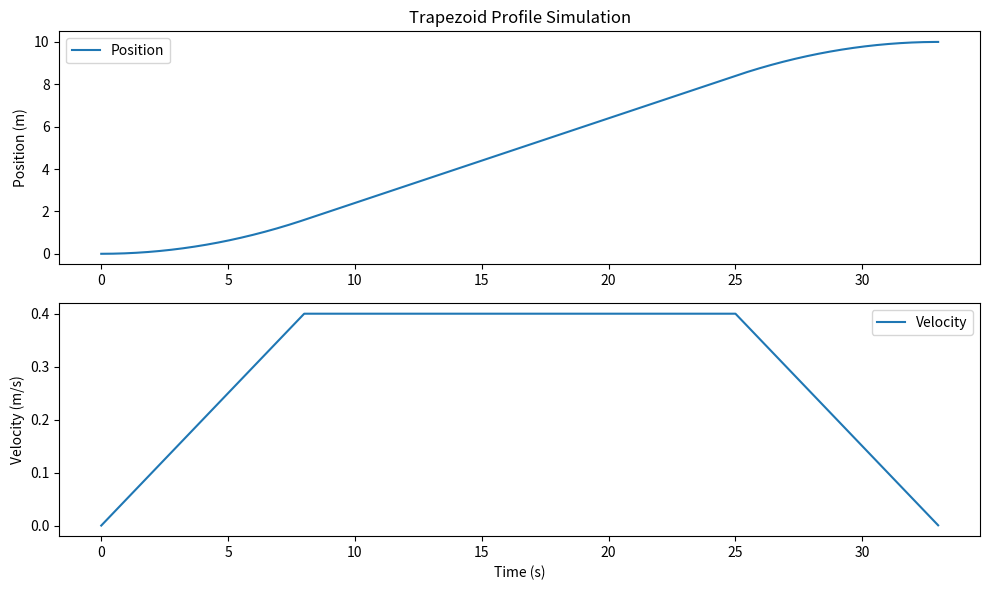

The matplotlib source for this figure:
from math import sqrt


class Constraints:
    max_velocity: float
    max_acceleration: float

    def __init__(self, max_velocity, max_acceleration):
        self.max_velocity = max_velocity
        self.max_acceleration = max_acceleration


class State:
    position: float
    velocity: float

    def __init__(self, position=0.0, velocity=0.0):
        self.position = position
        self.velocity = velocity

    def __repr__(self):
        return "State(position=" + str(self.position) + ", velocity=" + str(self.velocity) + ")"


class TrapezoidProfile:
    def __init__(self, constraints):
        self.constraints = constraints
        self.new_api = True
        self.direction = 1
        self.current = State()
        self.goal = State()
        self.end_acceleration = 0.0
        self.end_full_speed = 0.0
        self.end_deceleration = 0.0

    @staticmethod
    def should_flip_acceleration(initial, goal):
        return initial.position > goal.position

    def _direct(self, inp):
        result = State(inp.position, inp.velocity)
        result.position *= self.direction
        result.velocity *= self.direction
        return result

    def calculate(self, t, initial_state, goal_state):
        self.direction = -1 if self.should_flip_acceleration(initial_state, goal_state) else 1
        self.current = self._direct(initial_state)
        goal_state = self._direct(goal_state)

        if self.current.velocity > self.constraints.max_velocity:
            self.current.velocity = self.constraints.max_velocity

        cutoff_begin = self.current.velocity / self.constraints.max_acceleration
        cutoff_distance_begin = (cutoff_begin**2 * self.constraints.max_acceleration) / 2.0

        cutoff_end = goal_state.velocity / self.constraints.max_acceleration
        cutoff_distance_end = (cutoff_end**2 * self.constraints.max_acceleration) / 2.0

        full_trapezoid_distance = (
                cutoff_distance_begin + (goal_state.position - self.current.position) + cutoff_distance_end
        )
        acceleration_time = self.constraints.max_velocity / self.constraints.max_acceleration

        full_speed_distance = full_trapezoid_distance - (acceleration_time**2 * self.constraints.max_acceleration)

        if full_speed_distance < 0:
            acceleration_time = sqrt(full_trapezoid_distance / self.constraints.max_acceleration)
            full_speed_distance = 0

        self.end_acceleration = acceleration_time - cutoff_begin
        self.end_full_speed = self.end_acceleration + full_speed_distance / self.constraints.max_velocity
        self.end_deceleration = self.end_full_speed + acceleration_time - cutoff_end
        result = State(self.current.position, self.current.velocity)

        if t < self.end_acceleration:
            result.velocity += t * self.constraints.max_acceleration
            result.position += (self.current.velocity + t * self.constraints.max_acceleration / 2.0) * t
        elif t < self.end_full_speed:
            result.velocity = self.constraints.max_velocity
            result.position += (
                (self.current.velocity + self.end_acceleration * self.constraints.max_acceleration / 2.0) * self.end_acceleration +
                self.constraints.max_velocity * (t - self.end_acceleration)
            )
        elif t <= self.end_deceleration:
            result.velocity = goal_state.velocity + (self.end_deceleration - t) * self.constraints.max_acceleration
            time_left = self.end_deceleration - t
            result.position = (
                    goal_state.position - ((goal_state.velocity + time_left * self.constraints.max_acceleration / 2.0) * time_left)
            )
        else:
            result = goal_state

        return self._direct(result)

    def time_left_until(self, target):
        position = self.current.position * self.direction
        velocity = self.current.velocity * self.direction

        end_acceleration = self.end_acceleration * self.direction
        end_full_speed = self.end_full_speed * self.direction - end_acceleration

        if target < position:
            end_acceleration = -end_acceleration
            end_full_speed = -end_full_speed
            velocity = -velocity

        end_acceleration = max(end_acceleration, 0)
        end_full_speed = max(end_full_speed, 0)

        acceleration = self.constraints.max_acceleration
        deceleration = -self.constraints.max_acceleration

        distance_to_target = abs(target - position)
        if distance_to_target < 1e-6:
            return 0

        acceleration_distance = velocity * end_acceleration + 0.5 * acceleration * end_acceleration**2

        deceleration_velocity = sqrt(abs(velocity**2 + 2 * acceleration * acceleration_distance)) if end_acceleration > 0 else velocity

        full_speed_distance = self.constraints.max_velocity * end_full_speed
        deceleration_distance = distance_to_target - full_speed_distance - acceleration_distance

        acceleration_time = (-velocity + sqrt(abs(velocity**2 + 2 * acceleration * acceleration_distance))) / acceleration

        deceleration_time = (-deceleration_velocity + sqrt(abs(deceleration_velocity**2 + 2 * deceleration * deceleration_distance))) / deceleration

        full_speed_time = full_speed_distance / self.constraints.max_velocity

        return acceleration_time + full_speed_time + deceleration_time

    def total_time(self):
        return self.end_deceleration

    def is_finished(self, t):
        return t >= self.total_time()


if __name__ == "__main__":
    import matplotlib.pyplot as plt
    import numpy as np

    # Constants
    max_velocity = 0.4  # m/s
    max_acceleration = 0.05  # m/s^2

    # Create TrapezoidProfile
    constraints = Constraints(max_velocity, max_acceleration)
    initial_state = State(0.0, 0)
    goal_state = State(10, 0)
    profile = TrapezoidProfile(constraints)

    profile.calculate(0, initial_state, goal_state)

    # Calculate total time for the profile
    total_time = profile.total_time()

    # Simulate the profile
    dt = 0.01
    simulation_time = np.arange(0.0, total_time, dt)

    positions = []
    velocities = []

    for t in simulation_time:
        state = profile.calculate(t, initial_state, goal_state)
        positions.append(state.position)
        velocities.append(state.velocity)

    # Plotting
    plt.figure(figsize=(10, 6))

    plt.subplot(2, 1, 1)
    plt.plot(simulation_time, positions, label="Position")
    plt.title("Trapezoid Profile Simulation")
    plt.ylabel("Position (m)")
    plt.legend()

    plt.subplot(2, 1, 2)
    plt.plot(simulation_time, velocities, label="Velocity")
    plt.xlabel("Time (s)")
    plt.ylabel("Velocity (m/s)")
    plt.legend()

    plt.tight_layout()
    plt.show()
